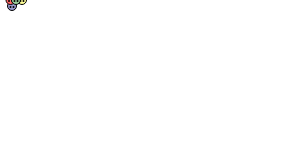
t = 0.00 s
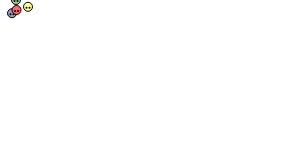
t = 0.23 s
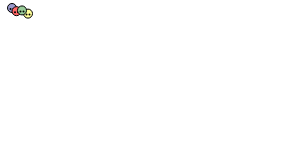
t = 0.44 s
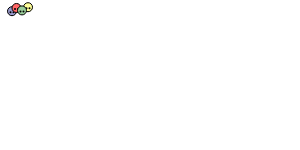
t = 0.66 s
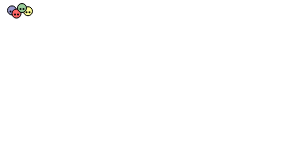
t = 0.86 s
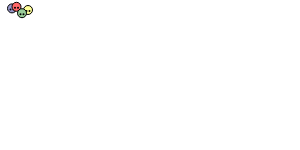
t = 1.08 s

The animated SVG that drew these frames (rendered in a browser with its animation timeline set to each time). Animation: 4 SMIL elements (animateMotion=4); one cycle of 1.30 s, repeats indefinitely.

<svg xmlns="http://www.w3.org/2000/svg">
<title>FOAF Tiny Icon</title>
<desc>
 An icon to represent a link to a FOAF file
</desc>
<g>
<circle cx="6" cy="0" r="4.5" fill="#9999CC" stroke="#000000" stroke-width="1" />
<circle cx="4.5" cy="1" r="1" fill="#000000" />
<circle cx="7.5" cy="1" r="1" fill="#000000" />
<animateMotion dur="1s" repeatCount="indefinite" values="6,6;6,14;6,6;6,14;6,6" />
</g>
<g>
<circle cx="10.5" cy="0" r="4.5" fill="#FF6666" stroke="#000000" stroke-width="1" />
<circle cx="9" cy="1" r="1" fill="#000000" />
<circle cx="12" cy="1" r="1" fill="#000000" />
<animateMotion begin="0.1s" dur="1s" repeatCount="indefinite" values="6,6;6,14;6,6;6,14;6,6" />
</g>
<g>
<circle cx="22" cy="0" r="4.5" fill="#FFFF99" stroke="#000000" stroke-width="1"  />
<circle cx="20.5" cy="1" r="1" fill="#000000" />
<circle cx="23.5" cy="1" r="1" fill="#000000" />
<animateMotion begin="0.2s" dur="1s" repeatCount="indefinite" values="6,6;6,14;6,6;6,14;6,6" />
</g>
<g>
<circle cx="16" cy="0" r="4.5" fill="#99CC99" stroke="#000000" stroke-width="1"  />
<circle cx="14.5" cy="1" r="1" fill="#000000" />
<circle cx="17.5" cy="1" r="1" fill="#000000" />
<animateMotion begin="0.3s" dur="1s" repeatCount="indefinite" values="6,6;6,14;6,6;6,14;6,6" />
</g>
</svg>
